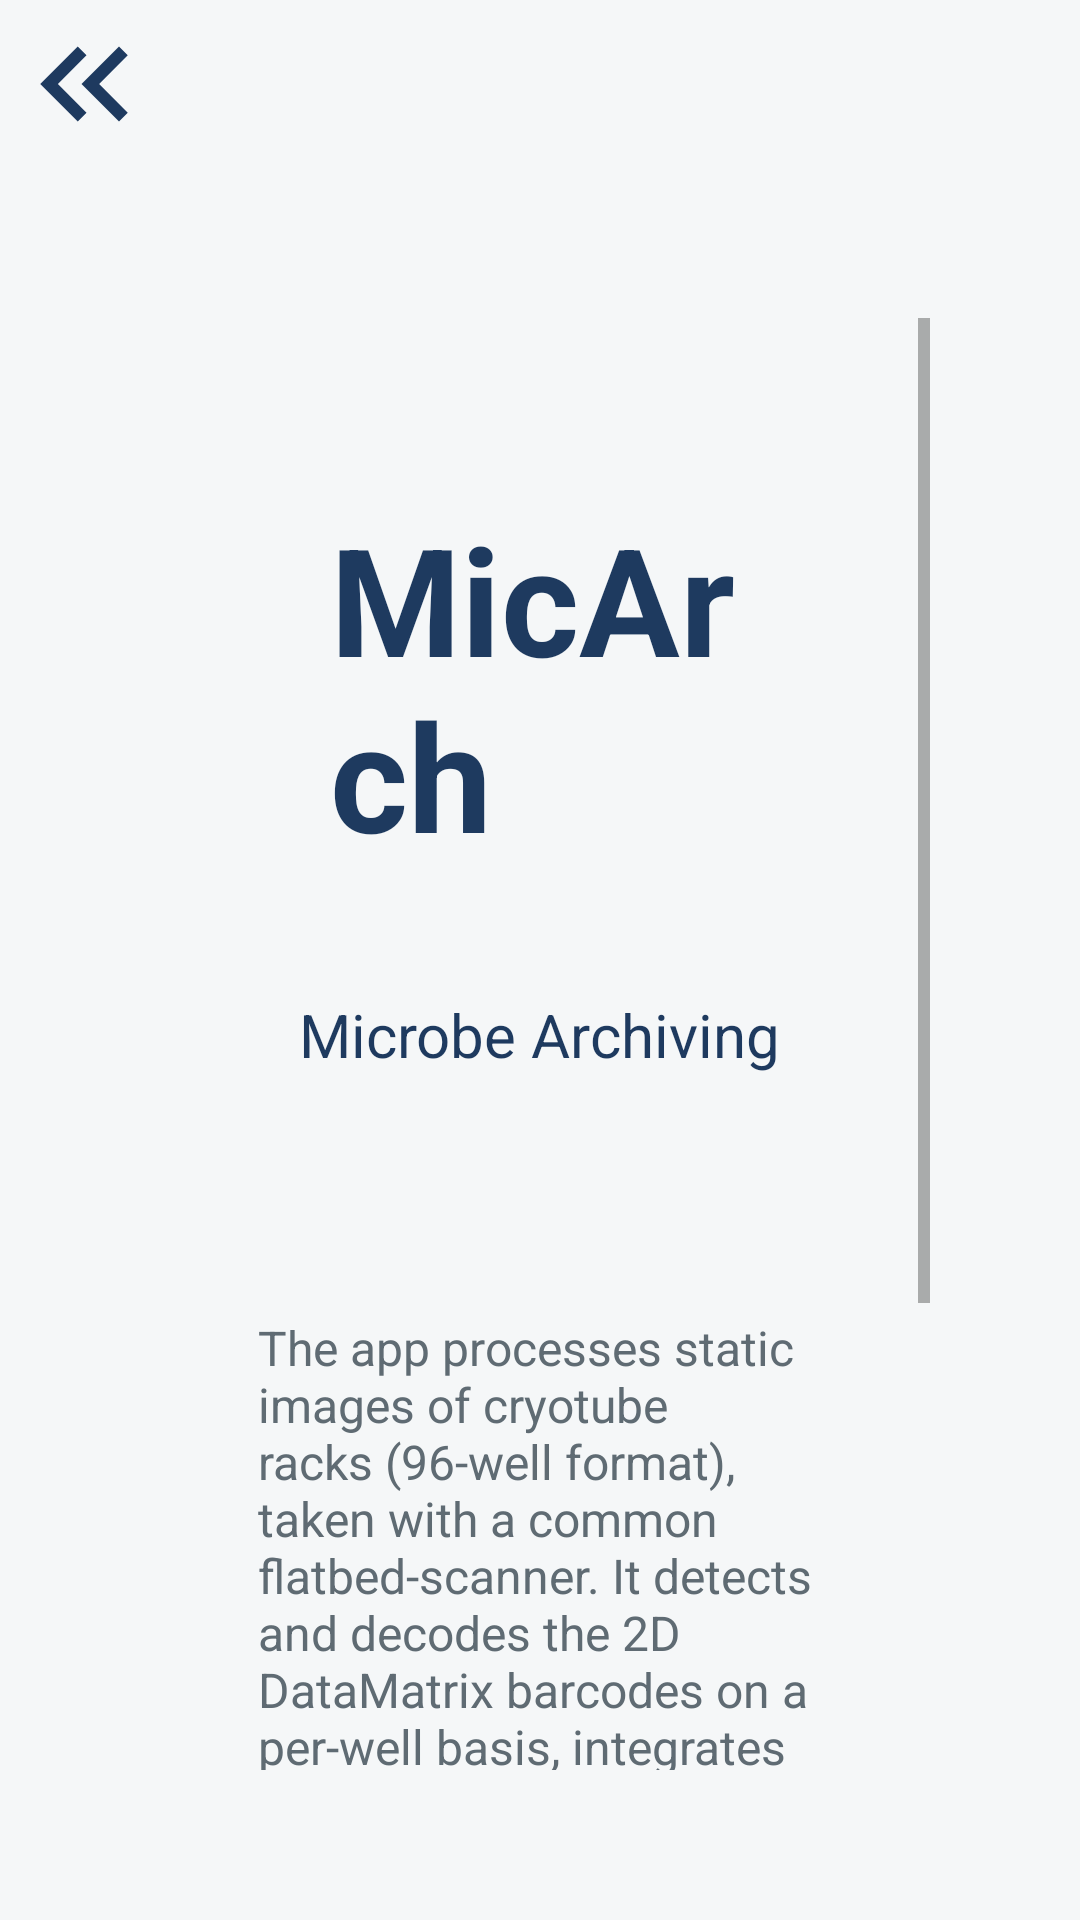

Reconstruct the res/layout file that produces this screen, plus the resources it refers to.
<!-- AndroidManifest.xml: activity theme Theme.BarcodescannerApp -->
<!-- res/layout/activity_about.xml -->
<?xml version="1.0" encoding="utf-8"?>
<androidx.coordinatorlayout.widget.CoordinatorLayout
    xmlns:android="http://schemas.android.com/apk/res/android"
    xmlns:app="http://schemas.android.com/apk/res-auto"
    android:layout_width="match_parent"
    android:layout_height="match_parent"
    android:background="@color/bg_main" >

    <com.google.android.material.appbar.MaterialToolbar
        android:id="@+id/toolbar_about"
        android:layout_width="match_parent"
        android:layout_height="?attr/actionBarSize"
        android:background="@color/bg_main"
        app:navigationIcon="@drawable/outline_keyboard_double_arrow_left_24" />

    <ScrollView
        android:layout_width="match_parent"
        android:layout_height="match_parent"
        android:layout_marginTop="?attr/actionBarSize"
        android:background="@color/bg_main"
        android:padding="50dp">

        <LinearLayout
            android:id="@+id/container"
            android:layout_width="match_parent"
            android:layout_height="wrap_content"
            android:background="@color/bg_main"
            android:gravity="center"
            android:orientation="vertical"
            android:padding="20dp">


            <TextView
                android:layout_width="wrap_content"
                android:layout_height="match_parent"
                android:layout_gravity="center"
                android:layout_margin="40dp"
                android:text="@string/main_title"
                android:textColor="@color/primary"
                android:textSize="50sp"
                android:textStyle="bold" />

            <TextView
                android:id="@+id/titleSubtitle"
                android:layout_width="wrap_content"
                android:layout_height="wrap_content"
                android:layout_gravity="center"
                android:layout_marginBottom="80dp"
                android:text="@string/subtitle"
                android:textColor="@color/primary"
                android:textSize="20sp" />

            <TextView
                android:layout_width="wrap_content"
                android:layout_height="wrap_content"
                android:layout_gravity="center"
                android:layout_marginHorizontal="16dp"
                android:text="@string/About_description"
                android:textColor="@color/text_secondary"
                android:textSize="16sp" />

            <View
                android:layout_width="match_parent"
                android:layout_height="1dp"
                android:layout_marginTop="50dp"
                android:background="@color/inactive" />

            <TextView
                android:id="@+id/tvVersion"
                android:layout_width="wrap_content"
                android:layout_height="wrap_content"
                android:layout_gravity="bottom"
                android:layout_marginStart="16dp"
                android:layout_marginTop="50dp"
                android:text="@string/version"
                android:textColor="@color/text_secondary" />

            <TextView
                android:layout_width="wrap_content"
                android:layout_height="wrap_content"
                android:layout_gravity="bottom"
                android:layout_margin="16dp"
                android:text="@string/year_name_"
                android:textColor="@color/text_secondary" />

        </LinearLayout>
    </ScrollView>
</androidx.coordinatorlayout.widget.CoordinatorLayout>
<!-- resources referenced by this layout -->
<resources>
  <color name="bg_main">#F5F7F8</color>
  <color name="inactive">#B0BEC5</color>
  <color name="primary">#1E3A5F</color>
  <color name="text_secondary">#5F6B73</color>
  <!-- drawable outline_keyboard_double_arrow_left_24 (drawable) -->
  <vector
      xmlns:android="http://schemas.android.com/apk/res/android"
      android:autoMirrored="true"
      android:height="50dp"
      android:tint="#1E3A5F"
      android:viewportHeight="960"
      android:viewportWidth="960"
      android:width="50dp">
        
      <path android:fillColor="@android:color/white"
          android:pathData="M440,720L200,480L440,240L496,296L313,480L496,664L440,720ZM704,720L464,480L704,240L760,296L577,480L760,664L704,720Z"/>
      
  </vector>
  <string name="About_description">The app processes static images of cryotube racks (96-well format), taken with a common flatbed-scanner. It detects and decodes the 2D DataMatrix barcodes on a per-well basis, integrates them with isolate names/IDs from an Excel file, and produces annotated visual outputs that supports both full-rack annotation and targeted sample localization.</string>
  <string name="main_title">MicArch</string>
  <string name="subtitle">Microbe Archiving</string>
  <string name="version">Version</string>
  <string name="year_name_">© 2026 Christina Witz</string>
  <style name="Theme.BarcodescannerApp" parent="Theme.AppCompat.Light.NoActionBar">
  
          <item name="colorPrimary">@color/primary</item>
          <item name="colorPrimaryVariant">@color/primary_dark</item>
          <item name="colorSecondary">@color/accent</item>
          <item name="android:statusBarColor">@color/primary_dark</item>
  
      </style>
  <color name="primary_dark">#162B45</color>
  <color name="accent">#2EC4B6</color>
</resources>
